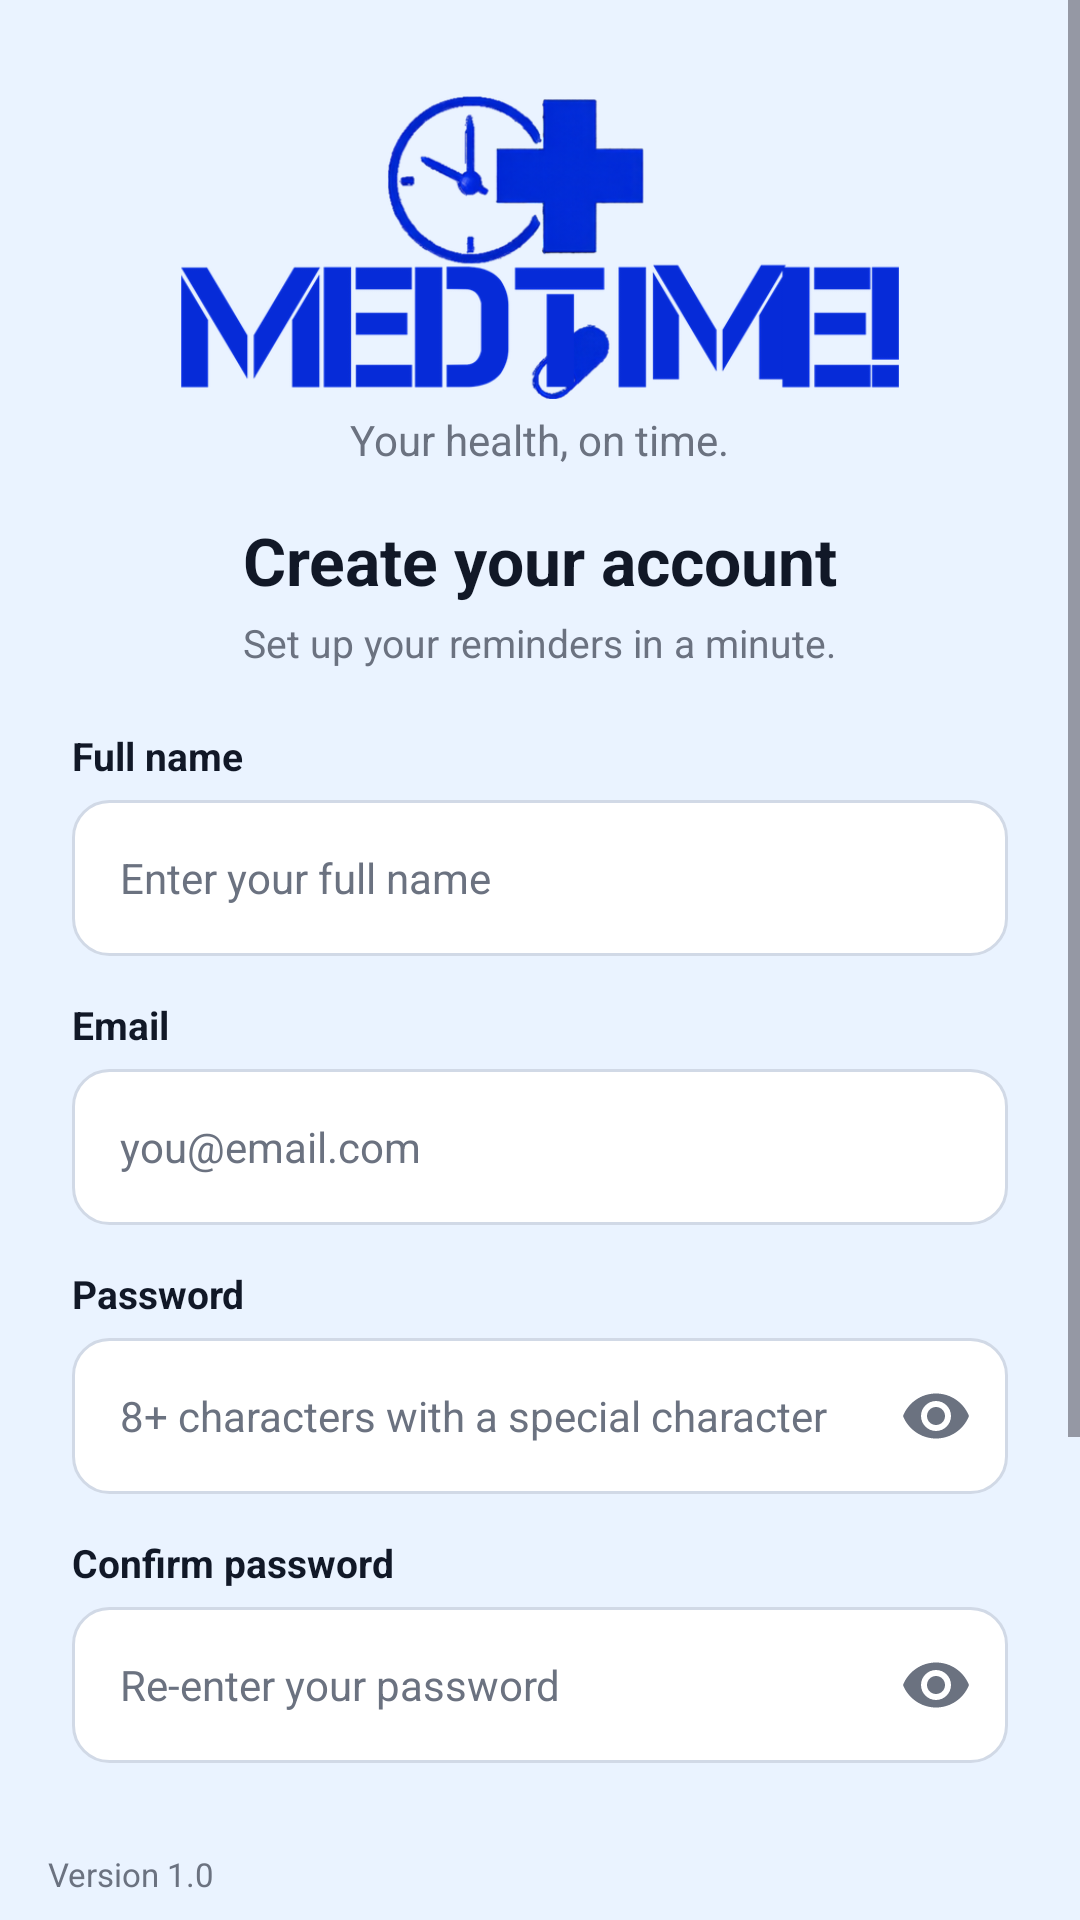

This screen was rendered from an Android layout file. Write that file and the resources it references.
<!-- AndroidManifest.xml: application theme Theme.MedTime -->
<!-- res/layout/activity_register.xml -->
<?xml version="1.0" encoding="utf-8"?>
<LinearLayout xmlns:android="http://schemas.android.com/apk/res/android"
    xmlns:app="http://schemas.android.com/apk/res-auto"
    android:layout_width="match_parent"
    android:layout_height="match_parent"
    android:background="@color/medtime_bg"
    android:fitsSystemWindows="true"
    android:orientation="vertical">

    <ScrollView
        android:layout_width="match_parent"
        android:layout_height="0dp"
        android:layout_weight="1"
        android:background="@color/medtime_bg"
        android:fillViewport="true">

        <LinearLayout
            android:layout_width="match_parent"
            android:layout_height="wrap_content"
            android:gravity="center_horizontal"
            android:orientation="vertical"
            android:padding="24dp">

            
            <ImageView
                android:layout_width="240dp"
                android:layout_height="wrap_content"
                android:layout_marginTop="8dp"
                android:adjustViewBounds="true"
                android:contentDescription="MedTime"
                android:src="@drawable/logo_app" />

            <TextView
                android:layout_width="wrap_content"
                android:layout_height="wrap_content"
                android:layout_marginTop="4dp"
                android:text="Your health, on time."
                android:textColor="@color/text_gray"
                android:textSize="14sp" />

            <TextView
                android:layout_width="wrap_content"
                android:layout_height="wrap_content"
                android:layout_marginTop="16dp"
                android:text="Create your account"
                android:textColor="@color/text_dark"
                android:textSize="22sp"
                android:textStyle="bold" />

            <TextView
                android:layout_width="wrap_content"
                android:layout_height="wrap_content"
                android:layout_marginTop="4dp"
                android:text="Set up your reminders in a minute."
                android:textColor="@color/text_gray"
                android:textSize="13sp" />

            
            <TextView
                android:layout_width="match_parent"
                android:layout_height="wrap_content"
                android:layout_marginTop="20dp"
                android:text="Full name"
                android:textColor="@color/text_dark"
                android:textSize="13sp"
                android:textStyle="bold" />

            <EditText
                android:id="@+id/etFullName"
                android:layout_width="match_parent"
                android:layout_height="52dp"
                android:layout_marginTop="6dp"
                android:background="@drawable/bg_input"
                android:hint="Enter your full name"
                android:inputType="textPersonName"
                android:paddingStart="16dp"
                android:paddingEnd="16dp"
                android:textColor="@color/text_dark"
                android:textColorHint="@color/text_gray"
                android:textSize="14sp" />

            
            <TextView
                android:layout_width="match_parent"
                android:layout_height="wrap_content"
                android:layout_marginTop="14dp"
                android:text="Email"
                android:textColor="@color/text_dark"
                android:textSize="13sp"
                android:textStyle="bold" />

            <EditText
                android:id="@+id/etEmail"
                android:layout_width="match_parent"
                android:layout_height="52dp"
                android:layout_marginTop="6dp"
                android:background="@drawable/bg_input"
                android:hint="you@email.com"
                android:inputType="textEmailAddress"
                android:paddingStart="16dp"
                android:paddingEnd="16dp"
                android:textColor="@color/text_dark"
                android:textColorHint="@color/text_gray"
                android:textSize="14sp" />

            <TextView
                android:id="@+id/tvEmailError"
                android:layout_width="match_parent"
                android:layout_height="wrap_content"
                android:layout_marginTop="4dp"
                android:textColor="#EF4444"
                android:textSize="12sp"
                android:visibility="gone" />

            
            <TextView
                android:layout_width="match_parent"
                android:layout_height="wrap_content"
                android:layout_marginTop="14dp"
                android:text="Password"
                android:textColor="@color/text_dark"
                android:textSize="13sp"
                android:textStyle="bold" />

            <FrameLayout
                android:layout_width="match_parent"
                android:layout_height="52dp"
                android:layout_marginTop="6dp">

                <EditText
                    android:id="@+id/etPassword"
                    android:layout_width="match_parent"
                    android:layout_height="match_parent"
                    android:background="@drawable/bg_input"
                    android:hint="8+ characters with a special character"
                    android:inputType="textPassword"
                    android:paddingStart="16dp"
                    android:paddingEnd="52dp"
                    android:textColor="@color/text_dark"
                    android:textColorHint="@color/text_gray"
                    android:textSize="14sp" />

                <ImageView
                    android:id="@+id/ivTogglePassword"
                    android:layout_width="48dp"
                    android:layout_height="48dp"
                    android:layout_gravity="end|center_vertical"
                    android:padding="12dp"
                    android:src="@drawable/ic_eye" />
            </FrameLayout>

            
            <TextView
                android:layout_width="match_parent"
                android:layout_height="wrap_content"
                android:layout_marginTop="14dp"
                android:text="Confirm password"
                android:textColor="@color/text_dark"
                android:textSize="13sp"
                android:textStyle="bold" />

            <FrameLayout
                android:layout_width="match_parent"
                android:layout_height="52dp"
                android:layout_marginTop="6dp">

                <EditText
                    android:id="@+id/etConfirmPassword"
                    android:layout_width="match_parent"
                    android:layout_height="match_parent"
                    android:background="@drawable/bg_input"
                    android:hint="Re-enter your password"
                    android:inputType="textPassword"
                    android:paddingStart="16dp"
                    android:paddingEnd="52dp"
                    android:textColor="@color/text_dark"
                    android:textColorHint="@color/text_gray"
                    android:textSize="14sp" />

                <ImageView
                    android:id="@+id/ivToggleConfirm"
                    android:layout_width="48dp"
                    android:layout_height="48dp"
                    android:layout_gravity="end|center_vertical"
                    android:padding="12dp"
                    android:src="@drawable/ic_eye" />
            </FrameLayout>

            
            <TextView
                android:id="@+id/tvPasswordError"
                android:layout_width="match_parent"
                android:layout_height="wrap_content"
                android:layout_marginTop="6dp"
                android:lineSpacingExtra="2dp"
                android:textColor="#EF4444"
                android:textSize="12sp"
                android:visibility="gone" />

            
            <CheckBox
                android:id="@+id/cbTerms"
                android:layout_width="match_parent"
                android:layout_height="wrap_content"
                android:layout_marginTop="12dp"
                android:button="@drawable/checkbox_selector"
                android:paddingStart="8dp"
                android:text="I agree to the Terms and Privacy Policy"
                android:textColor="@color/text_gray"
                android:textSize="13sp"
                app:buttonTint="@null"
                app:useMaterialThemeColors="false" />

            
            <androidx.appcompat.widget.AppCompatButton
                android:id="@+id/btnCreateAccount"
                android:layout_width="match_parent"
                android:layout_height="52dp"
                android:layout_marginTop="12dp"
                android:background="@drawable/bg_button"
                android:text="Create Account"
                android:textAllCaps="false"
                android:textColor="@color/white"
                android:textSize="16sp"
                android:textStyle="bold" />

            
            <LinearLayout
                android:layout_width="wrap_content"
                android:layout_height="wrap_content"
                android:layout_marginTop="16dp"
                android:layout_marginBottom="16dp"
                android:orientation="horizontal">

                <TextView
                    android:layout_width="wrap_content"
                    android:layout_height="wrap_content"
                    android:text="Already have an account? "
                    android:textColor="@color/text_gray"
                    android:textSize="13sp" />

                <TextView
                    android:id="@+id/tvLogin"
                    android:layout_width="wrap_content"
                    android:layout_height="wrap_content"
                    android:text="Login"
                    android:textColor="@color/medtime_blue"
                    android:textSize="13sp"
                    android:textStyle="bold" />
            </LinearLayout>

        </LinearLayout>
    </ScrollView>

    
    <include layout="@layout/include_version" />

</LinearLayout>
<!-- res/layout/include_version.xml (included above) -->
<?xml version="1.0" encoding="utf-8"?>
<TextView xmlns:android="http://schemas.android.com/apk/res/android"
    android:layout_width="wrap_content"
    android:layout_height="wrap_content"
    android:layout_gravity="start"
    android:paddingStart="16dp"
    android:paddingTop="4dp"
    android:paddingEnd="16dp"
    android:paddingBottom="8dp"
    android:text="@string/app_version"
    android:textColor="@color/text_gray"
    android:textSize="11sp" />
<!-- resources referenced by this layout -->
<resources>
  <color name="medtime_bg">#EAF3FF</color>
  <color name="medtime_blue">#2563EB</color>
  <color name="text_dark">#111827</color>
  <color name="text_gray">#6B7280</color>
  <color name="white">#FFFFFFFF</color>
  <!-- drawable bg_button (drawable) -->
  <?xml version="1.0" encoding="utf-8"?>
  <shape xmlns:android="http://schemas.android.com/apk/res/android"
      android:shape="rectangle">
      <solid android:color="@color/medtime_blue" />
      <corners android:radius="12dp" />
  </shape>
  <!-- drawable bg_input (drawable) -->
  <?xml version="1.0" encoding="utf-8"?>
  <shape xmlns:android="http://schemas.android.com/apk/res/android"
      android:shape="rectangle">
      <solid android:color="@color/input_bg" />
      <stroke
          android:width="1dp"
          android:color="@color/border_light" />
      <corners android:radius="12dp" />
  </shape>
  <!-- drawable ic_eye (drawable) -->
  <?xml version="1.0" encoding="utf-8"?>
  <vector xmlns:android="http://schemas.android.com/apk/res/android"
      android:width="24dp"
      android:height="24dp"
      android:viewportWidth="24"
      android:viewportHeight="24">
      <path
          android:fillColor="#6B7280"
          android:pathData="M12,4.5C7,4.5 2.73,7.61 1,12c1.73,4.39 6,7.5 11,7.5s9.27,-3.11 11,-7.5c-1.73,-4.39 -6,-7.5 -11,-7.5zM12,17c-2.76,0 -5,-2.24 -5,-5s2.24,-5 5,-5 5,2.24 5,5 -2.24,5 -5,5zM12,9c-1.66,0 -3,1.34 -3,3s1.34,3 3,3 3,-1.34 3,-3 -1.34,-3 -3,-3z" />
  </vector>
  <!-- drawable logo_app: png bitmap (drawable-nodpi, 70525 bytes) -->
  <string name="app_version">Version 1.0</string>
  <style name="Theme.MedTime" parent="Base.Theme.MedTime" />
  <color name="input_bg">#FFFFFF</color>
  <color name="border_light">#D1D9E6</color>
  <style name="Base.Theme.MedTime" parent="Theme.Material3.DayNight.NoActionBar">
          
          
      </style>
</resources>
